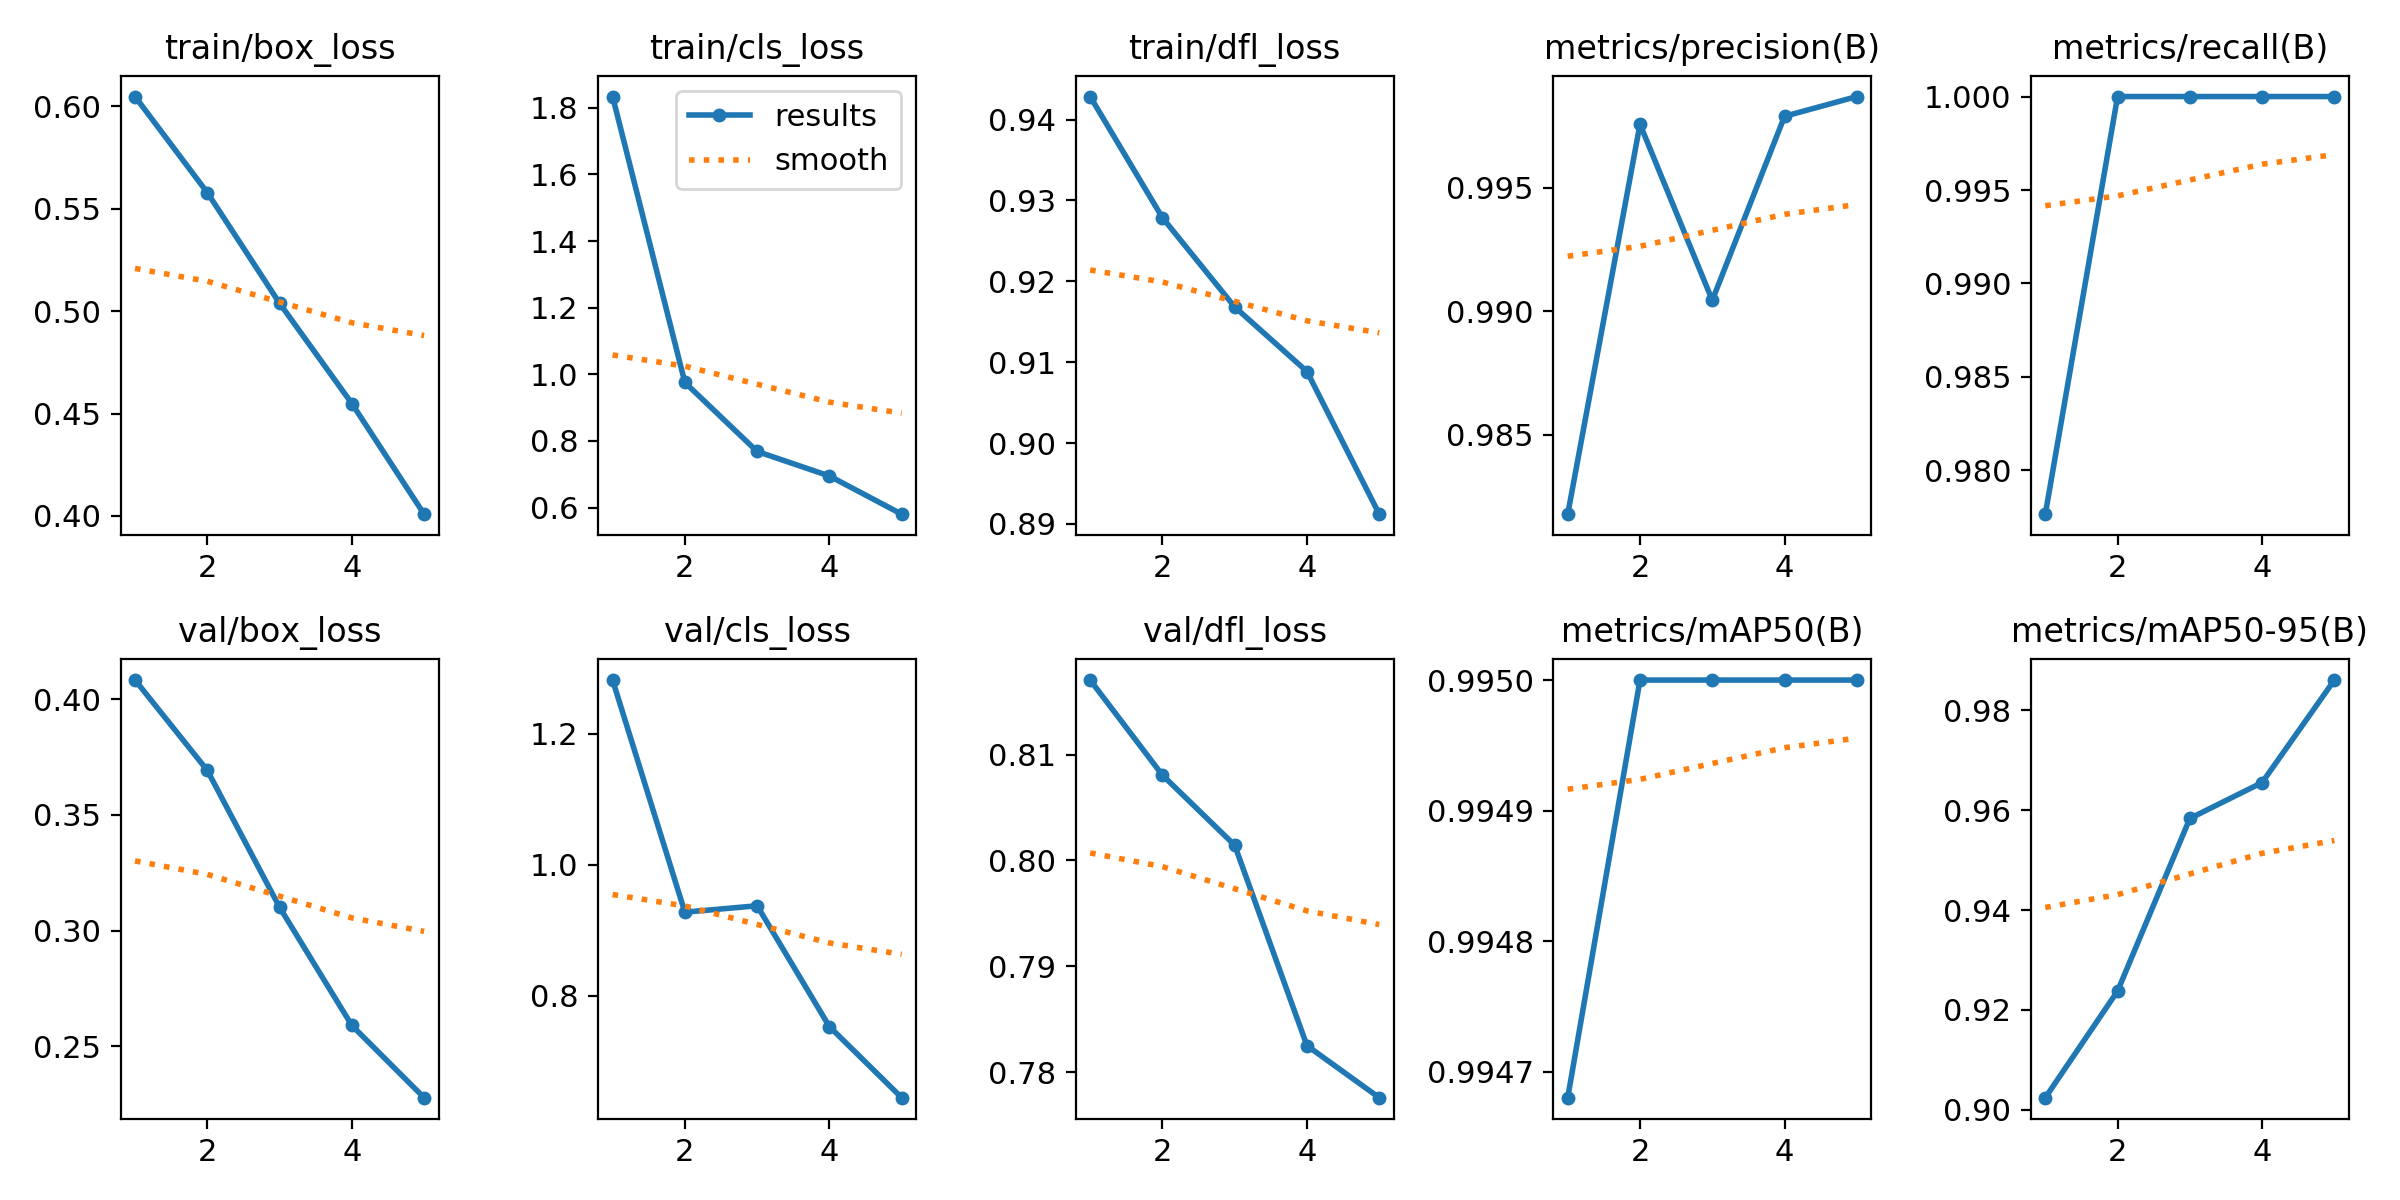

Data behind this chart, as committed beside it:
epoch, time, train/box_loss, train/cls_loss, train/dfl_loss, metrics/precision(B), metrics/recall(B), metrics/mAP50(B), metrics/mAP50-95(B), val/box_loss, val/cls_loss, val/dfl_loss, lr/pg0, lr/pg1, lr/pg2
1, 56.57, 0.6048, 1.834, 0.9428, 0.9818, 0.9777, 0.9947, 0.9024, 0.4083, 1.282, 0.817, 0.0004137, 0.0004137, 0.0004137
2, 112.1, 0.5579, 0.9756, 0.9279, 0.9976, 1, 0.995, 0.9238, 0.3693, 0.9273, 0.8081, 0.0006659, 0.0006659, 0.0006659
3, 168.8, 0.5039, 0.7685, 0.9168, 0.9904, 1, 0.995, 0.9584, 0.3101, 0.9371, 0.8014, 0.0007532, 0.0007532, 0.0007532
4, 224.7, 0.4549, 0.6948, 0.9088, 0.9979, 1, 0.995, 0.9656, 0.259, 0.7525, 0.7825, 0.0005075, 0.0005075, 0.0005075
5, 280.3, 0.4008, 0.5802, 0.8912, 0.9987, 1, 0.995, 0.9861, 0.2278, 0.6439, 0.7776, 0.00026, 0.00026, 0.00026
